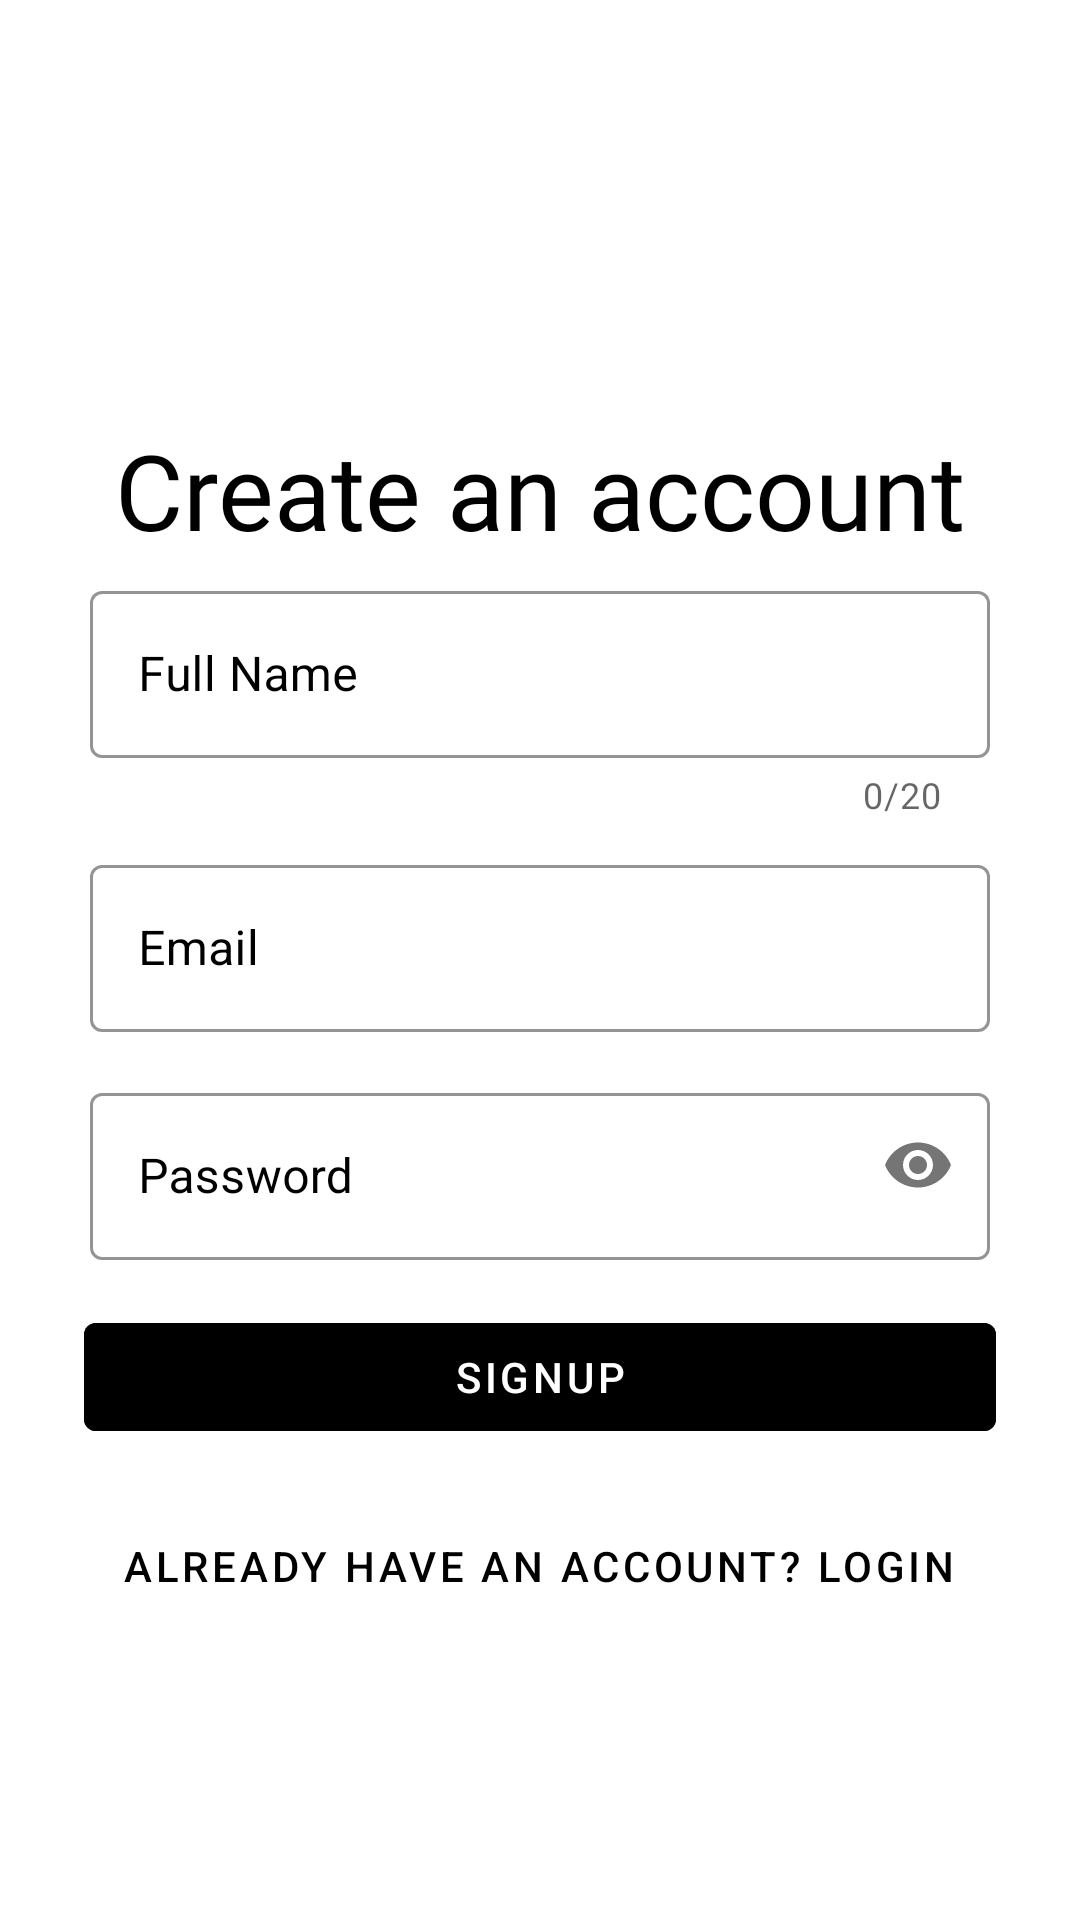

Android layout source for this screen:
<!-- AndroidManifest.xml: application theme Theme.Pract_da2 -->
<!-- res/layout/activity_signup.xml -->
<?xml version="1.0" encoding="utf-8"?>
<LinearLayout xmlns:android="http://schemas.android.com/apk/res/android"
    xmlns:app="http://schemas.android.com/apk/res-auto"
    xmlns:tools="http://schemas.android.com/tools"
    android:layout_width="match_parent"
    android:layout_height="match_parent"
    android:orientation="vertical"
    tools:context=".Signup">

    <ImageView
        android:id="@+id/imageView2"
        android:layout_width="226dp"
        android:layout_height="140dp"
        android:layout_gravity="center"
        android:transitionName="logo_image"
        app:srcCompat="@drawable/vit" />

    <TextView
        android:id="@+id/tv1"
        android:layout_width="match_parent"
        android:layout_height="wrap_content"
        android:fontFamily="@font/bangers"
        android:gravity="center"
        android:text="Create an account"
        android:textColor="@color/material_dynamic_primary0"
        android:textSize="35sp"
        android:transitionName="logo_text" />

    <LinearLayout
        android:layout_width="match_parent"
        android:layout_height="wrap_content"
        android:orientation="vertical">

        <com.google.android.material.textfield.TextInputLayout
            android:id="@+id/ed1_layout"
            style="@style/Widget.MaterialComponents.TextInputLayout.OutlinedBox"
            android:layout_width="wrap_content"
            android:layout_height="wrap_content"
            android:layout_gravity="center"
            android:layout_margin="5dp"
            android:hint="Full Name"
            app:counterEnabled="true"
            app:counterMaxLength="20"
            android:textColorHint="@color/black"
            app:boxStrokeColor="@color/black"
            app:hintTextColor="@color/black">

            <com.google.android.material.textfield.TextInputEditText
                android:id="@+id/ed1"
                android:layout_width="300dp"
                android:layout_height="wrap_content"
                android:layout_gravity="center" />
        </com.google.android.material.textfield.TextInputLayout>

        <com.google.android.material.textfield.TextInputLayout
            android:id="@+id/ed3_layout"
            style="@style/Widget.MaterialComponents.TextInputLayout.OutlinedBox"
            android:layout_width="wrap_content"
            android:layout_height="wrap_content"
            android:layout_gravity="center"
            android:layout_margin="5dp"
            android:hint="Email"
            android:textColorHint="@color/black"
            app:boxStrokeColor="@color/black"
            app:hintTextColor="@color/black">

            <com.google.android.material.textfield.TextInputEditText
                android:id="@+id/ed3"
                android:layout_width="300dp"
                android:layout_height="wrap_content"
                android:layout_gravity="center" />
        </com.google.android.material.textfield.TextInputLayout>

        <com.google.android.material.textfield.TextInputLayout
            android:id="@+id/ed5_layout"
            style="@style/Widget.MaterialComponents.TextInputLayout.OutlinedBox"
            android:layout_width="wrap_content"
            android:layout_height="wrap_content"
            android:layout_gravity="center"
            android:layout_margin="10dp"
            android:hint="Password"
            android:textColorHint="@color/black"
            android:transitionName="password_trans"
            app:boxStrokeColor="@color/black"
            app:hintTextColor="@color/black"
            app:passwordToggleDrawable="@drawable/password_icon"
            app:passwordToggleEnabled="true">

            <com.google.android.material.textfield.TextInputEditText
                android:id="@+id/ed5"
                android:layout_width="300dp"
                android:layout_height="wrap_content"
                android:layout_gravity="center"
                android:inputType="textPassword" />
        </com.google.android.material.textfield.TextInputLayout>

        <com.google.android.material.button.MaterialButton
            android:id="@+id/signup"
            style="@style/Widget.MaterialComponents.Button.OutlinedButton"
            android:layout_width="304dp"
            android:layout_height="wrap_content"
            android:layout_gravity="center"
            android:layout_margin="5dp"
            android:layout_marginLeft="25dp"
            android:layout_marginRight="25dp"
            android:backgroundTint="@color/black"
            android:text="Signup"
            android:textColor="@color/white" />

        <com.google.android.material.button.MaterialButton
            android:id="@+id/toLogin"
            style="@style/Widget.MaterialComponents.Button"
            android:layout_width="wrap_content"
            android:layout_height="wrap_content"
            android:layout_gravity="center"
            android:layout_marginTop="10dp"
            android:background="#00000000"
            android:text="Already Have An Account? LOGIN"
            android:textColor="@color/black"
            android:transitionName="login_signup_trans" />

    </LinearLayout>
</LinearLayout>
<!-- resources referenced by this layout -->
<resources>
  <style name="Theme.Pract_da2" parent="Theme.MaterialComponents.DayNight.DarkActionBar">
          
          <item name="colorPrimary">@color/purple_500</item>
          <item name="colorPrimaryVariant">@color/black</item>
          <item name="colorOnPrimary">@color/white</item>
          
          <item name="colorSecondary">@color/teal_200</item>
          <item name="colorSecondaryVariant">@color/teal_700</item>
          <item name="colorOnSecondary">@color/black</item>
          
          <item name="android:statusBarColor">?attr/colorPrimaryVariant</item>
          
          <item name="android:navigationBarColor">?attr/colorPrimaryVariant</item>
      </style>
  <!-- not gathered from this repository: default colours our renderer supplied (Android Studio template values) -->
  <color name="purple_500">#FF6200EE</color>
  <color name="teal_200">#FF03DAC5</color>
  <color name="teal_700">#FF018786</color>
  <color name="black">#FF000000</color>
  <color name="white">#FFFFFFFF</color>
</resources>
